Photos from the image-classification dataset "data" in the GitHub repository Souvik9205/marigold_detect. Its 3 classes are: Alternaria, healthy, pest.

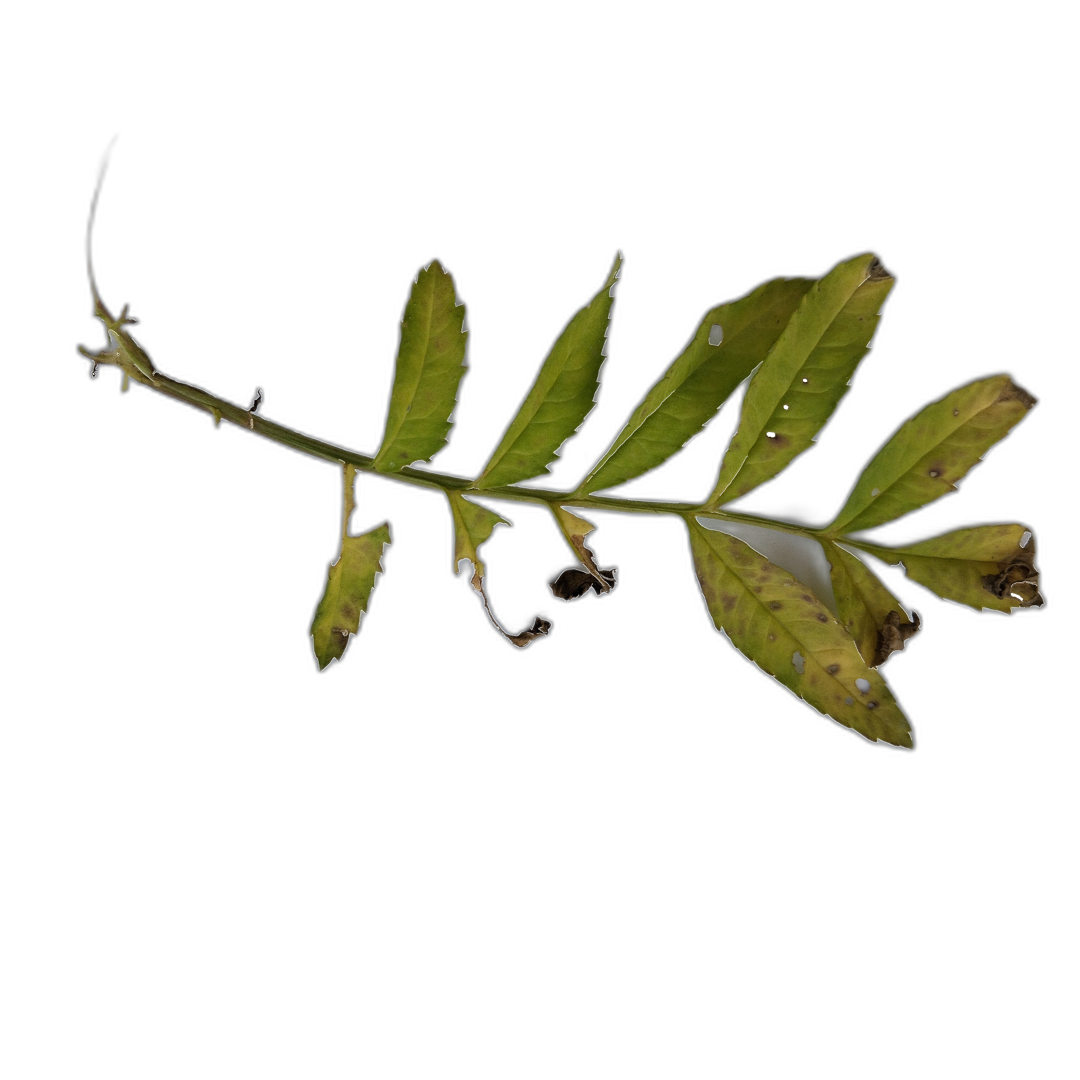
Label: Alternaria

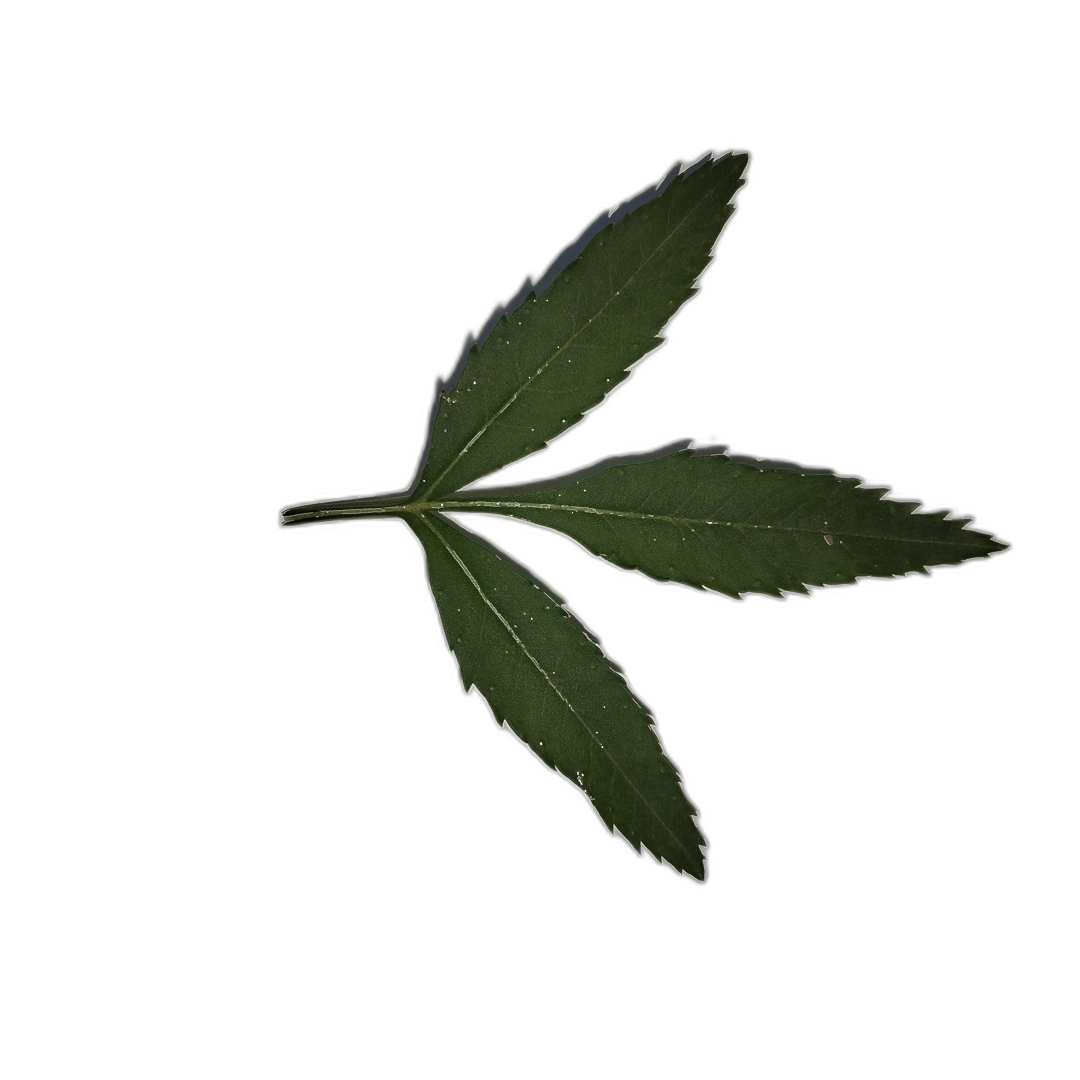
Label: healthy

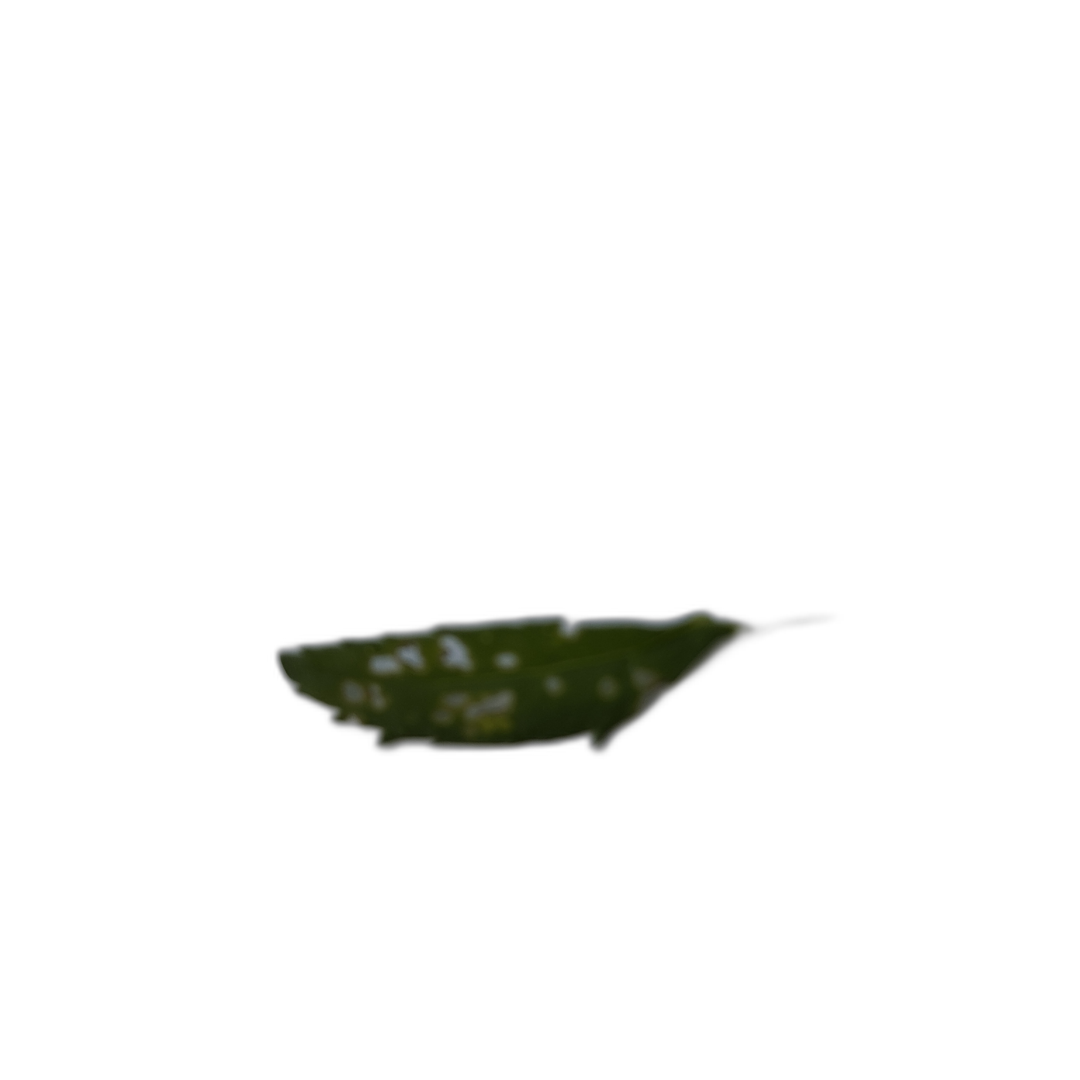
Label: pest

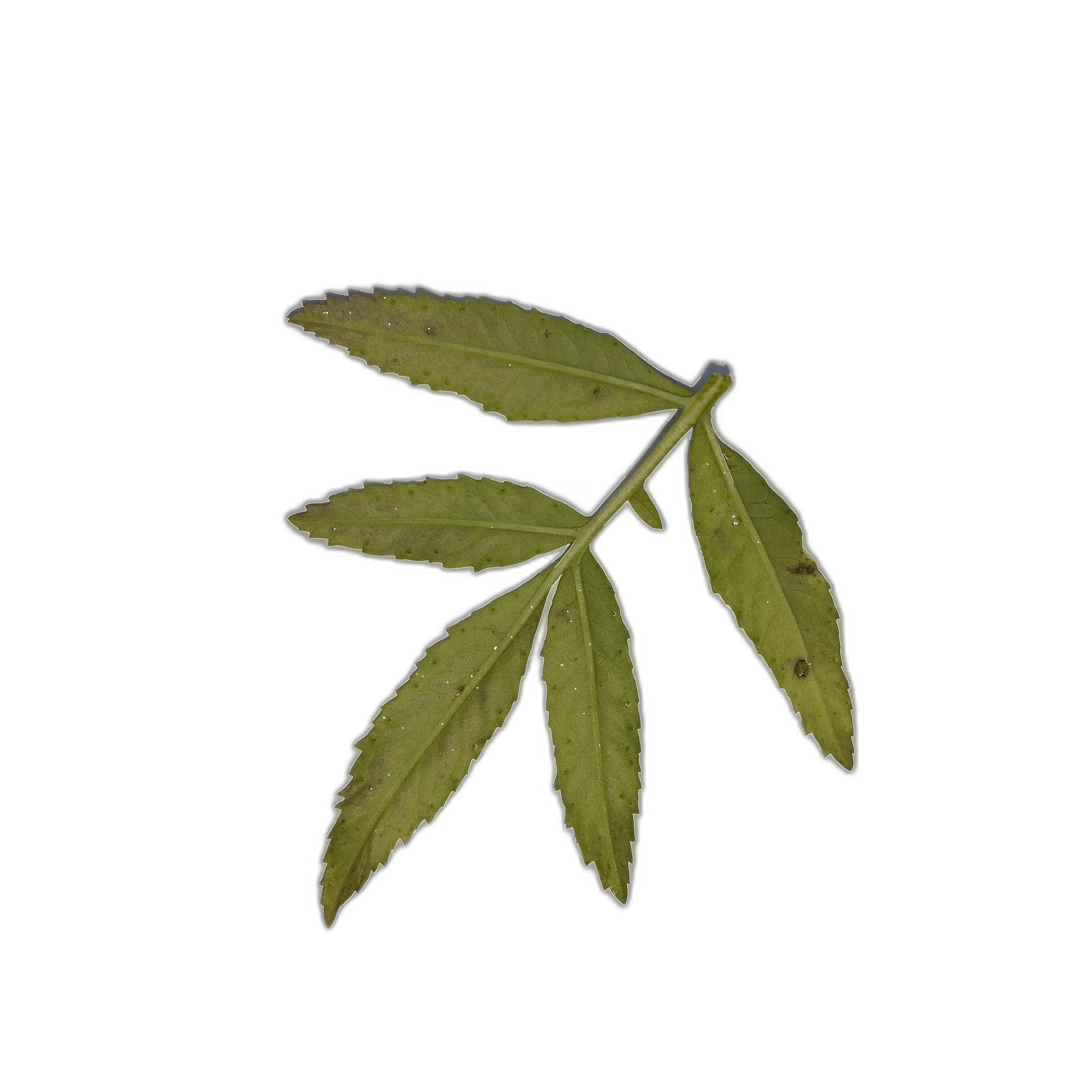
Label: Alternaria

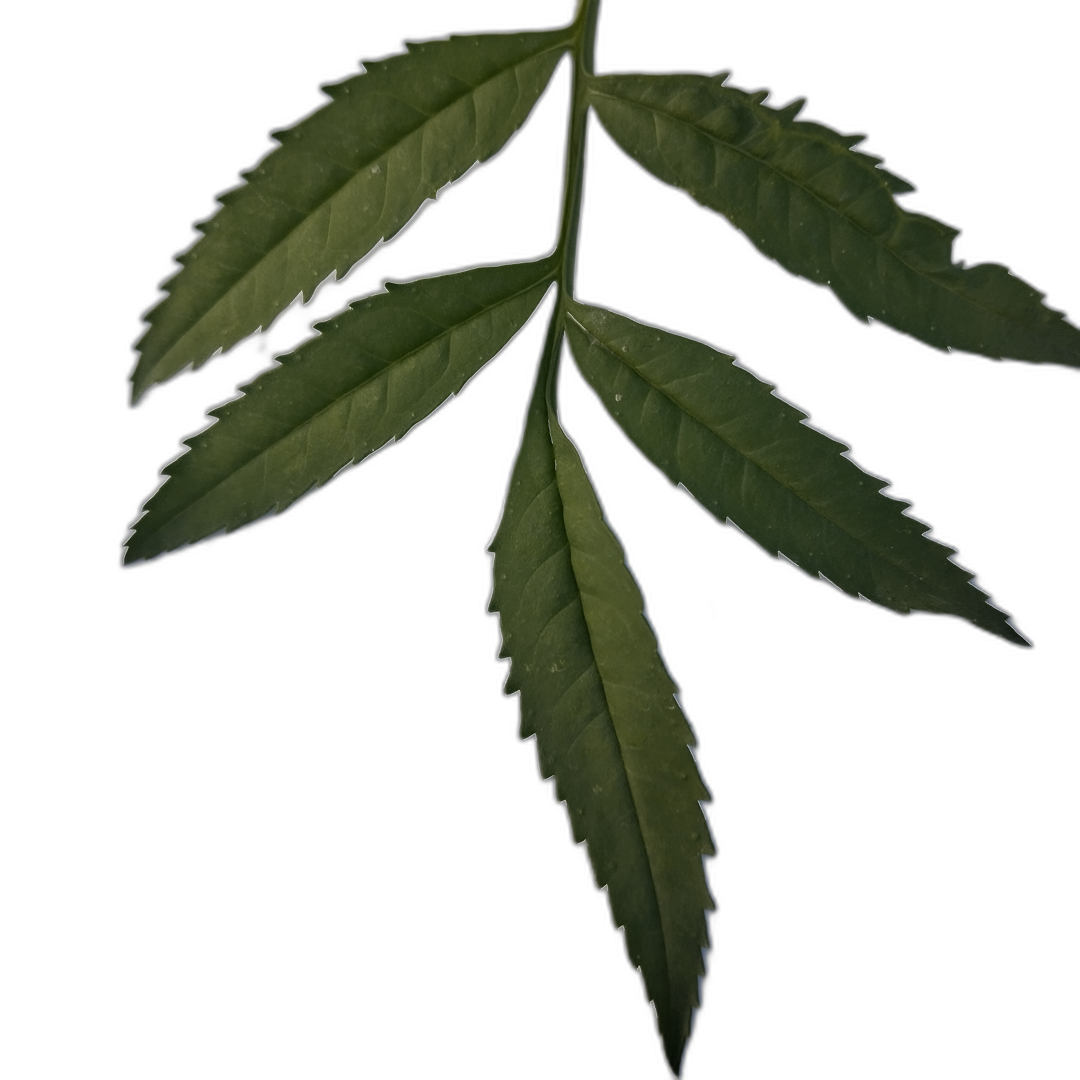
Label: healthy

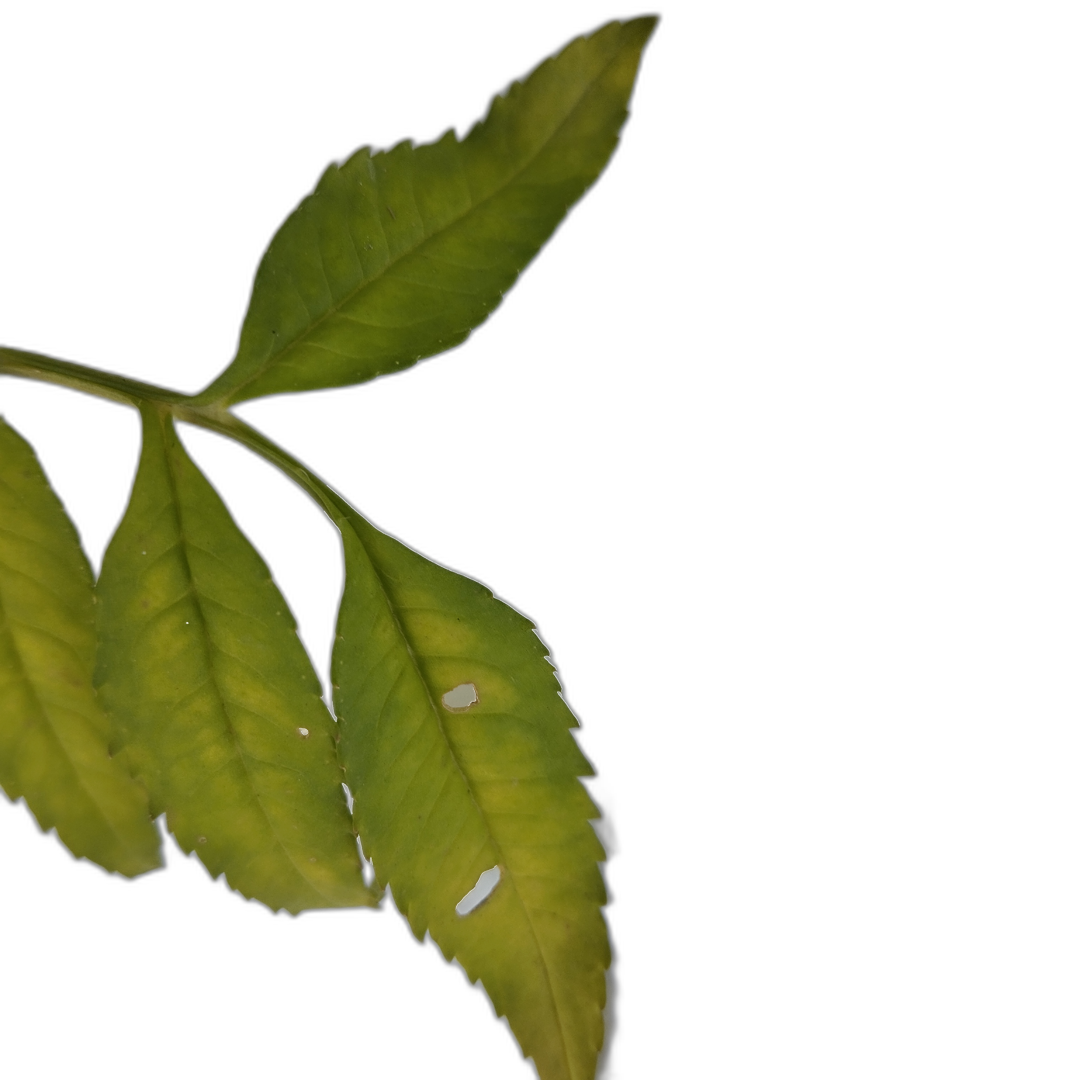
Label: Alternaria
